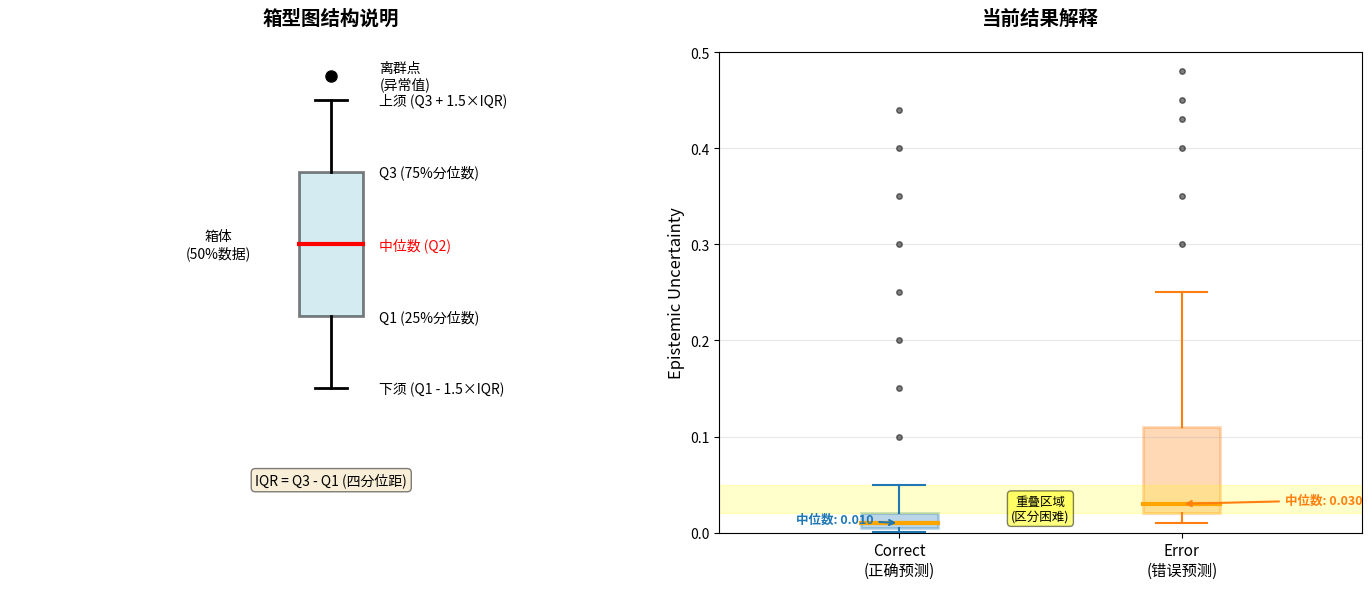

Reproduce this figure in Python. (Note: this script raises an exception after producing the figure.)
"""
箱型图详细解释和可视化

运行方法：
    python scripts/BSTGCN/explain_boxplot.py
"""

import numpy as np
import matplotlib.pyplot as plt
from matplotlib.patches import Rectangle
import matplotlib.patches as mpatches


def create_boxplot_explanation():
    """创建箱型图解释图"""
    
    fig, axes = plt.subplots(1, 2, figsize=(14, 6))
    
    # ========== 左图：箱型图结构说明 ==========
    ax1 = axes[0]
    ax1.set_xlim(0, 2)
    ax1.set_ylim(0, 1)
    ax1.axis('off')
    ax1.set_title('箱型图结构说明', fontsize=14, fontweight='bold', pad=20)
    
    # 绘制箱型图示意
    x_center = 1.0
    
    # 离群点
    ax1.plot(x_center, 0.95, 'ko', markersize=8)
    ax1.text(x_center + 0.15, 0.95, '离群点\n(异常值)', fontsize=10, va='center')
    
    # 上须
    ax1.plot([x_center, x_center], [0.75, 0.90], 'k-', linewidth=2)
    ax1.plot([x_center-0.05, x_center+0.05], [0.90, 0.90], 'k-', linewidth=2)
    ax1.text(x_center + 0.15, 0.90, '上须 (Q3 + 1.5×IQR)', fontsize=10, va='center')
    
    # 箱体
    rect = Rectangle((x_center-0.1, 0.45), 0.2, 0.3, 
                     linewidth=2, edgecolor='black', facecolor='lightblue', alpha=0.5)
    ax1.add_patch(rect)
    ax1.text(x_center + 0.15, 0.75, 'Q3 (75%分位数)', fontsize=10, va='center')
    ax1.text(x_center + 0.15, 0.45, 'Q1 (25%分位数)', fontsize=10, va='center')
    ax1.text(x_center - 0.35, 0.60, '箱体\n(50%数据)', fontsize=10, va='center', ha='center')
    
    # 中位数
    ax1.plot([x_center-0.1, x_center+0.1], [0.60, 0.60], 'r-', linewidth=3)
    ax1.text(x_center + 0.15, 0.60, '中位数 (Q2)', fontsize=10, va='center', color='red')
    
    # 下须
    ax1.plot([x_center, x_center], [0.30, 0.45], 'k-', linewidth=2)
    ax1.plot([x_center-0.05, x_center+0.05], [0.30, 0.30], 'k-', linewidth=2)
    ax1.text(x_center + 0.15, 0.30, '下须 (Q1 - 1.5×IQR)', fontsize=10, va='center')
    
    # 添加说明
    ax1.text(1.0, 0.10, 'IQR = Q3 - Q1 (四分位距)', 
            fontsize=10, ha='center', style='italic',
            bbox=dict(boxstyle='round', facecolor='wheat', alpha=0.5))
    
    # ========== 右图：当前结果解释 ==========
    ax2 = axes[1]
    ax2.set_xlim(0, 2.5)
    ax2.set_ylim(0, 0.5)
    ax2.set_title('当前结果解释', fontsize=14, fontweight='bold', pad=20)
    ax2.set_ylabel('Epistemic Uncertainty', fontsize=12)
    ax2.set_xticks([0.7, 1.8])
    ax2.set_xticklabels(['Correct\n(正确预测)', 'Error\n(错误预测)'], fontsize=11)
    ax2.grid(axis='y', alpha=0.3)
    
    # 模拟数据（基于你的结果）
    correct_data = {
        'median': 0.01,
        'q1': 0.005,
        'q3': 0.02,
        'whisker_low': 0.001,
        'whisker_high': 0.05,
        'outliers': [0.1, 0.15, 0.2, 0.25, 0.3, 0.35, 0.4, 0.44]
    }
    
    error_data = {
        'median': 0.03,
        'q1': 0.02,
        'q3': 0.11,
        'whisker_low': 0.01,
        'whisker_high': 0.25,
        'outliers': [0.3, 0.35, 0.4, 0.43, 0.45, 0.48]
    }
    
    # 绘制Correct箱型图
    x1 = 0.7
    # 箱体
    rect1 = Rectangle((x1-0.15, correct_data['q1']), 0.3, correct_data['q3']-correct_data['q1'],
                     linewidth=2, edgecolor='C0', facecolor='C0', alpha=0.3)
    ax2.add_patch(rect1)
    # 中位数
    ax2.plot([x1-0.15, x1+0.15], [correct_data['median'], correct_data['median']], 
            'orange', linewidth=3, label='中位数')
    # 须
    ax2.plot([x1, x1], [correct_data['whisker_low'], correct_data['q1']], 'C0-', linewidth=1.5)
    ax2.plot([x1, x1], [correct_data['q3'], correct_data['whisker_high']], 'C0-', linewidth=1.5)
    ax2.plot([x1-0.1, x1+0.1], [correct_data['whisker_low'], correct_data['whisker_low']], 'C0-', linewidth=1.5)
    ax2.plot([x1-0.1, x1+0.1], [correct_data['whisker_high'], correct_data['whisker_high']], 'C0-', linewidth=1.5)
    # 离群点
    for outlier in correct_data['outliers']:
        ax2.plot(x1, outlier, 'ko', markersize=4, alpha=0.5)
    
    # 绘制Error箱型图
    x2 = 1.8
    # 箱体
    rect2 = Rectangle((x2-0.15, error_data['q1']), 0.3, error_data['q3']-error_data['q1'],
                     linewidth=2, edgecolor='C1', facecolor='C1', alpha=0.3)
    ax2.add_patch(rect2)
    # 中位数
    ax2.plot([x2-0.15, x2+0.15], [error_data['median'], error_data['median']], 
            'orange', linewidth=3)
    # 须
    ax2.plot([x2, x2], [error_data['whisker_low'], error_data['q1']], 'C1-', linewidth=1.5)
    ax2.plot([x2, x2], [error_data['q3'], error_data['whisker_high']], 'C1-', linewidth=1.5)
    ax2.plot([x2-0.1, x2+0.1], [error_data['whisker_low'], error_data['whisker_low']], 'C1-', linewidth=1.5)
    ax2.plot([x2-0.1, x2+0.1], [error_data['whisker_high'], error_data['whisker_high']], 'C1-', linewidth=1.5)
    # 离群点
    for outlier in error_data['outliers']:
        ax2.plot(x2, outlier, 'ko', markersize=4, alpha=0.5)
    
    # 添加标注
    ax2.annotate(f'中位数: {correct_data["median"]:.3f}', 
                xy=(x1, correct_data['median']), xytext=(x1-0.4, correct_data['median']),
                fontsize=9, color='C0', fontweight='bold',
                arrowprops=dict(arrowstyle='->', color='C0', lw=1.5))
    
    ax2.annotate(f'中位数: {error_data["median"]:.3f}', 
                xy=(x2, error_data['median']), xytext=(x2+0.4, error_data['median']),
                fontsize=9, color='C1', fontweight='bold',
                arrowprops=dict(arrowstyle='->', color='C1', lw=1.5))
    
    # 添加重叠区域标注
    overlap_y = 0.025
    ax2.axhspan(0.02, 0.05, alpha=0.2, color='yellow')
    ax2.text(1.25, overlap_y, '重叠区域\n(区分困难)', 
            fontsize=9, ha='center', va='center',
            bbox=dict(boxstyle='round', facecolor='yellow', alpha=0.5))
    
    plt.tight_layout()
    plt.savefig('docs/BSTGCN/boxplot_explanation.png', dpi=150, bbox_inches='tight')
    print("✅ 图片已保存到: docs/BSTGCN/boxplot_explanation.png")
    plt.show()


def print_interpretation():
    """打印文字解释"""
    
    print("\n" + "=" * 80)
    print("箱型图详细解释")
    print("=" * 80)
    
    print("\n📊 箱型图的5个关键数值：")
    print("  1. 最小值（下须）：排除离群点后的最小值")
    print("  2. Q1（25%分位数）：25%的数据小于此值")
    print("  3. Q2（中位数）：50%的数据小于此值")
    print("  4. Q3（75%分位数）：75%的数据小于此值")
    print("  5. 最大值（上须）：排除离群点后的最大值")
    
    print("\n📈 当前结果分析：")
    print("\n  Correct（正确预测）：")
    print("    - 中位数 ≈ 0.01  ← 50%的正确预测不确定性 < 0.01")
    print("    - Q1 ≈ 0.005     ← 25%的正确预测不确定性 < 0.005")
    print("    - Q3 ≈ 0.02      ← 75%的正确预测不确定性 < 0.02")
    print("    - 箱体很窄       ← 数据集中，不确定性一致性好")
    print("    - 有离群点       ← 少数正确预测有高不确定性")
    
    print("\n  Error（错误预测）：")
    print("    - 中位数 ≈ 0.03  ← 50%的错误预测不确定性 < 0.03")
    print("    - Q1 ≈ 0.02      ← 25%的错误预测不确定性 < 0.02")
    print("    - Q3 ≈ 0.11      ← 75%的错误预测不确定性 < 0.11")
    print("    - 箱体较宽       ← 数据分散，不确定性差异大")
    print("    - 有离群点       ← 部分错误预测有极高不确定性")
    
    print("\n✅ 好消息：")
    print("  - 错误预测的中位数（0.03）是正确预测（0.01）的 3倍")
    print("  - 错误预测的Q3（0.11）明显高于正确预测（0.02）")
    print("  - 不确定性与错误有正相关（0.2815）")
    
    print("\n⚠️  问题：")
    print("  - 两个分布有重叠（0.02-0.05区域）")
    print("  - 25%的错误预测不确定性很低（< 0.02）")
    print("  - 部分正确预测有高不确定性（离群点）")
    print("  - 区分度不够理想")
    
    print("\n💡 理想情况：")
    print("  - 错误预测中位数 > 0.05")
    print("  - 两个分布重叠更少")
    print("  - 相关性 > 0.35")
    
    print("\n" + "=" * 80)


if __name__ == '__main__':
    print_interpretation()
    create_boxplot_explanation()
